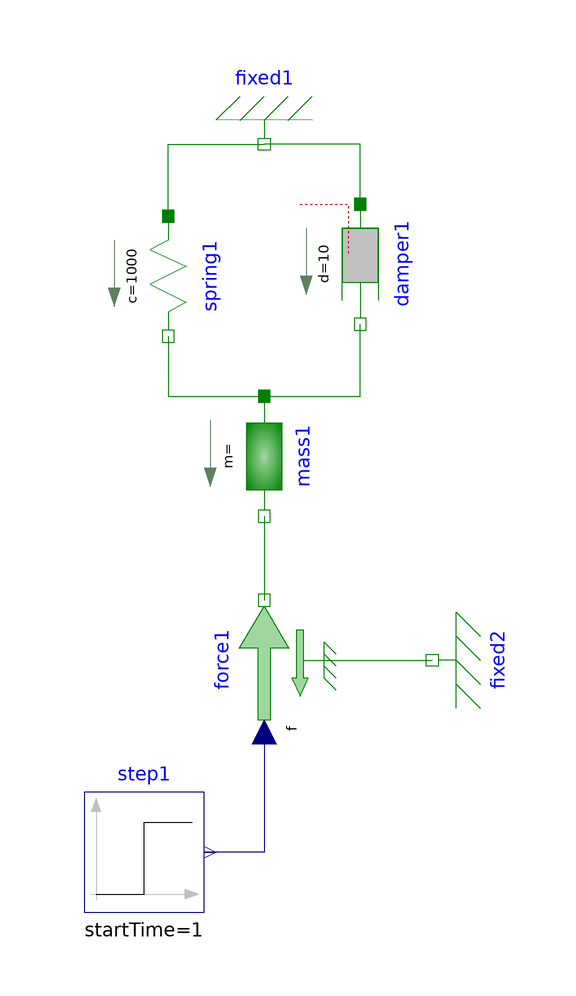

Above is the diagram view of the following Modelica model: its components placed by their Placement annotations and its connect equations drawn as lines.

model MassSpringDamperSystem_graph
  Modelica.Blocks.Sources.Step step1(height = 1000, startTime = 1)  annotation(Placement(visible = true, transformation(origin = {-36, -58}, extent = {{-10, -10}, {10, 10}}, rotation = 0)));
  Modelica.Mechanics.Translational.Sources.Force force1(useSupport = true)  annotation(Placement(visible = true, transformation(origin = {-16, -26}, extent = {{-10, -10}, {10, 10}}, rotation = 90)));
  Modelica.Mechanics.Translational.Components.Fixed fixed2 annotation(Placement(visible = true, transformation(origin = {12, -26}, extent = {{-10, -10}, {10, 10}}, rotation = 90)));
  Modelica.Mechanics.Translational.Components.Fixed fixed1 annotation(Placement(visible = true, transformation(origin = {-16, 60}, extent = {{-10, -10}, {10, 10}}, rotation = 180)));
  Modelica.Mechanics.Translational.Components.Spring spring1(c = 1000)  annotation(Placement(visible = true, transformation(origin = {-32, 38}, extent = {{-10, -10}, {10, 10}}, rotation = -90)));
  Modelica.Mechanics.Translational.Components.Damper damper1(d = 10)  annotation(Placement(visible = true, transformation(origin = {0, 40}, extent = {{-10, -10}, {10, 10}}, rotation = -90)));
  Modelica.Mechanics.Translational.Components.Mass mass1 annotation(Placement(visible = true, transformation(origin = {-16, 8}, extent = {{-10, -10}, {10, 10}}, rotation = -90)));
equation
  connect(mass1.flange_b, force1.flange) annotation(Line(points = {{-16, -2}, {-16, -2}, {-16, -16}, {-16, -16}}, color = {0, 127, 0}));
  connect(mass1.flange_a, damper1.flange_b) annotation(Line(points = {{-16, 18}, {0, 18}, {0, 30}, {0, 30}, {0, 30}}, color = {0, 127, 0}));
  connect(spring1.flange_b, mass1.flange_a) annotation(Line(points = {{-32, 28}, {-32, 28}, {-32, 18}, {-16, 18}, {-16, 18}}, color = {0, 127, 0}));
  connect(damper1.flange_a, fixed1.flange) annotation(Line(points = {{0, 50}, {0, 50}, {0, 60}, {-16, 60}, {-16, 60}, {-16, 60}}, color = {0, 127, 0}));
  connect(spring1.flange_a, fixed1.flange) annotation(Line(points = {{-32, 48}, {-32, 48}, {-32, 60}, {-16, 60}, {-16, 60}}, color = {0, 127, 0}));
  connect(force1.f, step1.y) annotation(Line(points = {{-16, -38}, {-16, -38}, {-16, -58}, {-26, -58}, {-26, -58}, {-24, -58}}, color = {0, 0, 127}));
  connect(force1.support, fixed2.flange) annotation(Line(points = {{-6, -26}, {12, -26}, {12, -26}, {12, -26}}, color = {0, 127, 0}));
  annotation(uses(Modelica(version = "3.2.1")), experiment(StartTime = 0, StopTime = 3, Tolerance = 0.001, Interval = 0.01));
end MassSpringDamperSystem_graph;